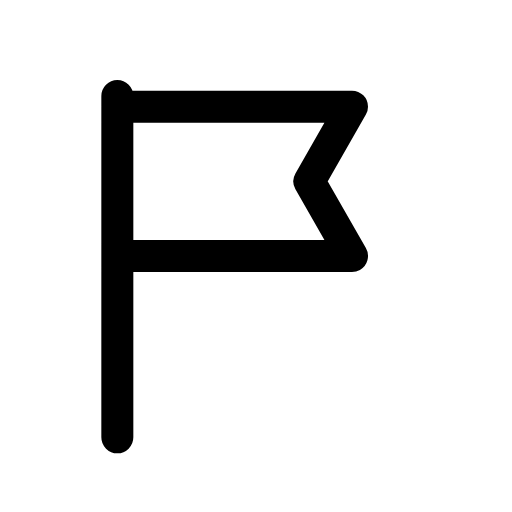
t = 0.00 s
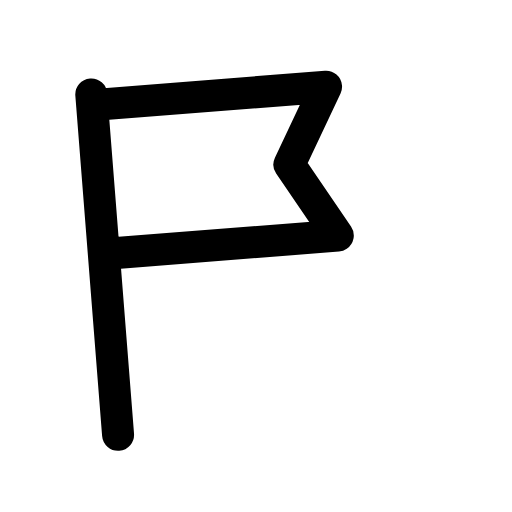
t = 0.12 s
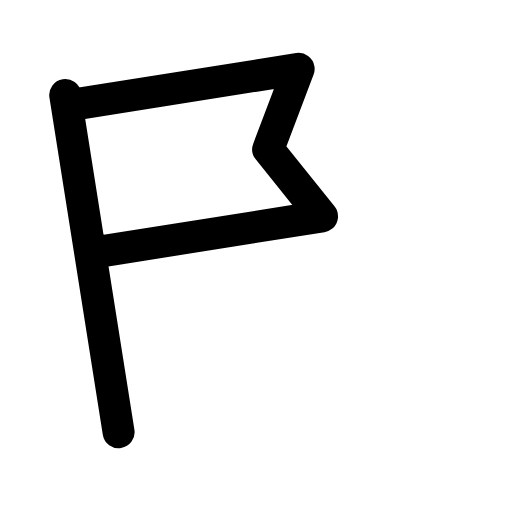
t = 0.24 s
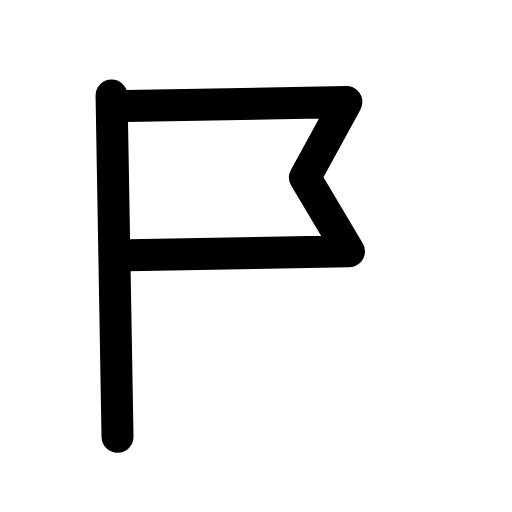
t = 0.38 s
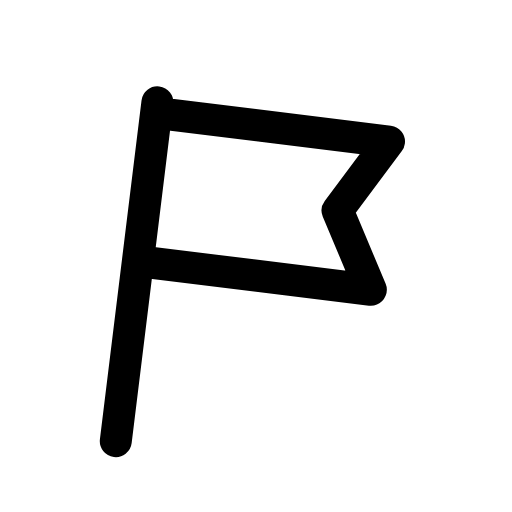
t = 0.52 s
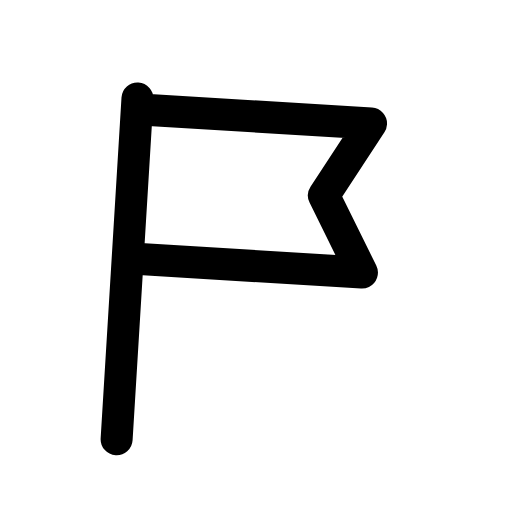
t = 0.66 s

The animated SVG that drew these frames (rendered in a browser with its animation timeline set to each time). Animation: 1 CSS @keyframes rule; one cycle of 0.80 s, repeats indefinitely.

<svg xmlns="http://www.w3.org/2000/svg" viewBox="0 0 24 24" width="24" height="24" class="rd-a-flag" data-rd-animate="hover"><style>.rd-a-flag{overflow:visible}.rd-a-flag *{transform-box:view-box}.rd-a-flag .a{transform-origin:4px 20px}@media (prefers-reduced-motion:no-preference){.rd-a-flag[data-rd-animate="hover"]:hover .a,:hover>.rd-a-flag[data-rd-animate="parent"] .a,.rd-a-flag[data-rd-animate="play"] .a,.rd-a-flag[data-rd-animate="loop"] .a{animation:rd-flag-m calc(0.8s*var(--rd-speed,1)) ease-in-out}.rd-a-flag[data-rd-animate="loop"] *{animation-iteration-count:infinite!important}@keyframes rd-flag-m{0%,100%{rotate:0deg}30%{rotate:-9deg}65%{rotate:7deg}}}</style><g fill="none" stroke="currentColor" stroke-linecap="round" stroke-linejoin="round" stroke-width="1.5"><g class="a"><path d="M5.5 20.5v-16M5.5 5h11l-2 3.5 2 3.5h-11"/></g></g></svg>
